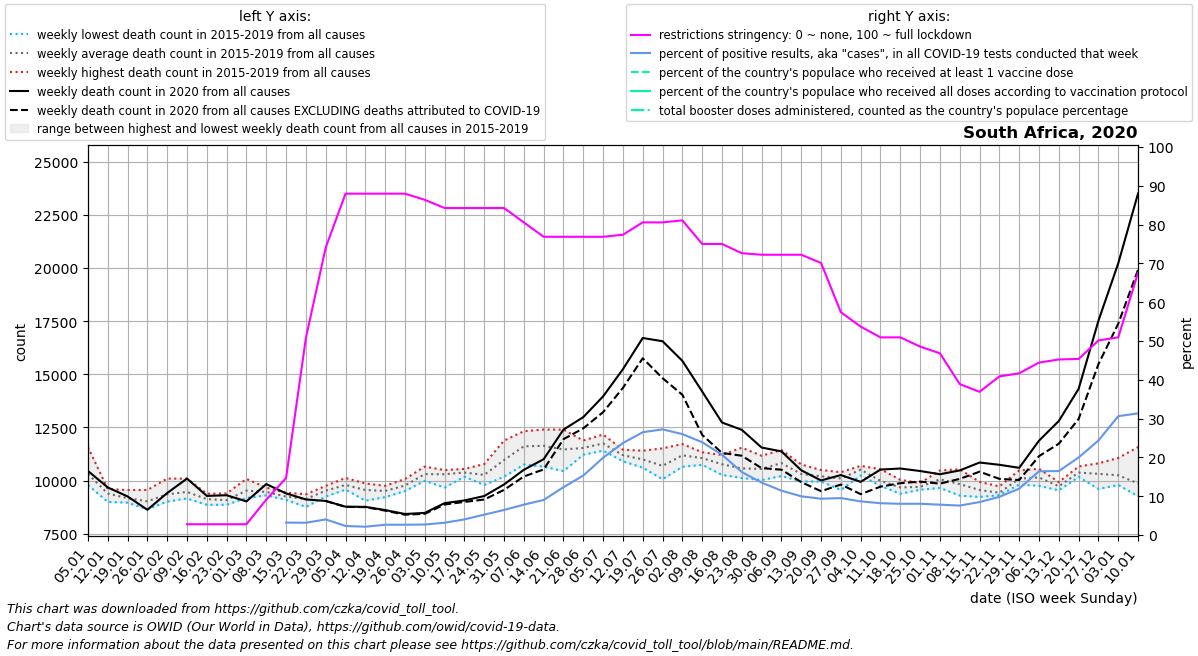

The file beside this chart, header and first rows:
date, location, time_unit, time, deaths_2010_all_ages, deaths_2011_all_ages, deaths_2012_all_ages, deaths_2013_all_ages, deaths_2014_all_ages, deaths_2015_all_ages, deaths_2016_all_ages, deaths_2017_all_ages, deaths_2018_all_ages, deaths_2019_all_ages, deaths_2020_all_ages, deaths_2021_all_ages, deaths_2022_all_ages, new_deaths, new_cases_smoothed, new_tests_smoothed, positive_test_percent, stringency_index, people_vaccinated, people_fully_vaccinated
2020-01-05, South Africa, weekly, 1, , , , , , 10001, 11576, 9938, 10251, 9792, 10454, 23509, 12388, , , , , , , 
2020-01-12, South Africa, weekly, 2, , , , , , 9603, 8995, 9264, 9499, 9595, 9678, 24952, 11301, , , , , , , 
2020-01-19, South Africa, weekly, 3, , , , , , 9098, 8961, 8972, 9276, 9556, 9254, 21803, 10316, , , , , , , 
2020-01-26, South Africa, weekly, 4, , , , , , 9559, 9040, 8971, 8653, 8907, 8626, 15817, 9749, , , , , , , 
2020-02-02, South Africa, weekly, 5, , , , , , 10096, 9454, 9135, 9014, 9065, 9415, 13831, 10103, , , , , , , 
2020-02-09, South Africa, weekly, 6, , , , , , 10090, 9250, 9366, 9158, 9465, 10095, 12181, 9696, , , , , 2.78, , 
2020-02-16, South Africa, weekly, 7, , , , , , 9384, 9309, 8991, 8860, 9098, 9279, 11439, 9903, , , 12.0, , 2.78, , 
2020-02-23, South Africa, weekly, 8, , , , , , 9396, 9232, 8870, 8864, 9039, 9311, 10713, , , , 33.0, , 2.78, , 
2020-03-01, South Africa, weekly, 9, , , , , , 10080, 9446, 9448, 9181, 9479, 9020, 10963, , , , 30.0, , 2.78, , 
2020-03-08, South Africa, weekly, 10, , , , , , 9571, 9356, 9305, 9427, 9670, 9836, 10914, , , , 78.0, , 9.129, , 
2020-03-15, South Africa, weekly, 11, , , , , , 9429, 9261, 9282, 9093, 9171, 9397, 10168, , , 20.57, 631.0, 3.207, 14.68, , 
2020-03-22, South Africa, weekly, 12, , , , , , 9087, 9357, 8763, 9321, 9153, 9112, 10171, , , 136.1, 4356, 3.165, 50.8, , 
2020-03-29, South Africa, weekly, 13, , , , , , 9638, 9752, 9251, 9690, 9289, 9042, 10617, , 2.0, 731.9, 18073, 4.025, 74.07, , 
2020-04-05, South Africa, weekly, 14, , , , , , 9922, 9716, 9577, 10125, 9633, 8772, 10845, , 9.0, 576.7, 24286, 2.335, 87.96, , 
2020-04-12, South Africa, weekly, 15, , , , , , 9866, 9815, 9056, 9414, 9636, 8765, 10808, , 14.0, 450.3, 20992, 2.142, 87.96, , 
2020-04-19, South Africa, weekly, 16, , , , , , 9607, 9220, 9754, 9591, 9398, 8614, 10634, , 29.0, 765.0, 28567, 2.655, 87.96, , 
2020-04-26, South Africa, weekly, 17, , , , , , 10074, 9507, 9582, 9779, 9891, 8428, 10920, , 33.0, 1244, 46859, 2.657, 87.96, , 
2020-05-03, South Africa, weekly, 18, , , , , , 10658, 10533, 9991, 10123, 10225, 8480, 11467, , 44.0, 1768, 64965, 2.712, 86.37, , 
2020-05-10, South Africa, weekly, 19, , , , , , 10447, 10493, 9671, 10420, 10462, 8938, 11718, , 63.0, 2758, 86818, 3.168, 84.26, , 
2020-05-17, South Africa, weekly, 20, , , , , , 10371, 10266, 10549, 10525, 10180, 9066, 11771, , 70.0, 4435, 109546, 4.028, 84.26, , 
2020-05-24, South Africa, weekly, 21, , , , , , 10775, 10203, 9794, 10193, 10372, 9273, 12281, , 165.0, 6374, 121302, 5.249, 84.26, , 
2020-05-31, South Africa, weekly, 22, , , , , , 11881, 10926, 10182, 10888, 10946, 9817, 13561, , 254.0, 8469, 130635, 6.457, 84.26, , 
2020-06-07, South Africa, weekly, 23, , , , , , 12322, 11350, 10754, 11834, 11814, 10507, 14335, , 315.0, 13153, 167551, 7.829, 80.56, , 
2020-06-14, South Africa, weekly, 24, , , , , , 12403, 11597, 10655, 11521, 11995, 11007, 13937, , 482.0, 18483, 204952, 9.031, 76.85, , 
2020-06-21, South Africa, weekly, 25, , , , , , 11968, 10898, 10446, 11600, 12395, 12399, 15716, , 450.0, 25187, 204401, 12.33, 76.85, , 
2020-06-28, South Africa, weekly, 26, , , , , , 11886, 11488, 11218, 11254, 11834, 12985, 17341, , 526.0, 34361, 223293, 15.33, 76.85, , 
2020-07-05, South Africa, weekly, 27, , , , , , 11405, 12167, 11527, 11990, 11641, 13961, 18872, , 743.0, 50332, 252200, 19.92, 76.85, , 
2020-07-12, South Africa, weekly, 28, , , , , , 11139, 11453, 11262, 10908, 11219, 15241, 21353, , 880.0, 70139, 295620, 23.7, 77.38, , 
2020-07-19, South Africa, weekly, 29, , , , , , 10706, 11031, 11406, 11223, 10608, 16709, 20387, , 954.0, 85495, 323021, 26.49, 80.56, , 
2020-07-26, South Africa, weekly, 30, , , , , , 10062, 11517, 10845, 10309, 10732, 16556, 19064, , 1736, 83699, 307325, 27.23, 80.56, , 
2020-08-02, South Africa, weekly, 31, , , , , , 11720, 11649, 11024, 10648, 10903, 15634, 17435, , 1597, 73355, 281875, 26, 81.08, , 
2020-08-09, South Africa, weekly, 32, , , , , , 11138, 11334, 11052, 10744, 11020, 14192, 15645, , 2042, 55889, 233150, 23.92, 75.0, , 
2020-08-16, South Africa, weekly, 33, , , , , , 10265, 11038, 11205, 10689, 10651, 12733, 15773, , 1431, 36695, 176111, 20.68, 75.0, , 
2020-08-23, South Africa, weekly, 34, , , , , , 10260, 10660, 11548, 10124, 10260, 12388, 14876, , 1220, 25222, 155399, 16.24, 72.62, , 
2020-08-30, South Africa, weekly, 35, , , , , , 10224, 10794, 11168, 10540, 10022, 11554, 14685, , 969.0, 18287, 135006, 13.5, 72.22, , 
2020-09-06, South Africa, weekly, 36, , , , , , 10217, 10813, 11441, 11079, 10568, 11374, 13672, , 861.0, 14742, 128952, 11.43, 72.22, , 
2020-09-13, South Africa, weekly, 37, , , , , , 9958, 10125, 10568, 10758, 10132, 10485, 12165, , 558.0, 11670, 117033, 9.976, 72.22, , 
2020-09-20, South Africa, weekly, 38, , , , , , 10143, 9958, 10435, 10500, 9984, 10006, 11783, , 506.0, 11243, 120206, 9.354, 70.1, , 
2020-09-27, South Africa, weekly, 39, , , , , , 10325, 9985, 10235, 10394, 9557, 10260, 11152, , 445.0, 10924, 114773, 9.515, 57.41, , 
2020-10-04, South Africa, weekly, 40, , , , , , 10521, 10620, 10694, 10494, 10241, 9940, 11141, , 578.0, 9608, 111149, 8.67, 53.71, , 
2020-10-11, South Africa, weekly, 41, , , , , , 9784, 9816, 10536, 10067, 9748, 10518, 11019, , 804.0, 10817, 132058, 8.192, 50.93, , 
2020-10-18, South Africa, weekly, 42, , , , , , 9381, 9681, 10035, 9653, 9630, 10568, 10435, , 691.0, 11343, 140918, 8.049, 50.93, , 
2020-10-25, South Africa, weekly, 43, , , , , , 9569, 9753, 9886, 9729, 9588, 10450, 10037, , 497.0, 12048, 149465, 8.061, 48.55, , 
2020-11-01, South Africa, weekly, 44, , , , , , 10005, 10289, 10476, 9878, 9655, 10299, 11125, , 443.0, 11299, 144418, 7.824, 46.83, , 
2020-11-08, South Africa, weekly, 45, , , , , , 10529, 9293, 9764, 9660, 9917, 10478, 10960, , 398.0, 10672, 140624, 7.588, 38.89, , 
2020-11-15, South Africa, weekly, 46, , , , , , 9441, 9232, 9870, 9940, 9299, 10850, 10325, , 432.0, 12329, 144995, 8.494, 36.9, , 
2020-11-22, South Africa, weekly, 47, , , , , , 9360, 9313, 9726, 9431, 9311, 10743, 10140, , 662.0, 15160, 154055, 9.831, 40.88, , 
2020-11-29, South Africa, weekly, 48, , , , , , 10478, 10355, 9819, 9813, 9979, 10600, 11466, , 574.0, 18813, 158374, 11.95, 41.67, , 
2020-12-06, South Africa, weekly, 49, , , , , , 10553, 9754, 10069, 10062, 10301, 11878, 11279, , 729.0, 22800, 139344, 16.43, 44.44, , 
2020-12-13, South Africa, weekly, 50, , , , , , 9928, 9738, 9732, 9542, 9720, 12804, 12517, , 1070, 36239, 220231, 16.48, 45.24, , 
2020-12-20, South Africa, weekly, 51, , , , , , 10665, 10325, 10268, 10448, 10169, 14317, 13283, , 1415, 55443, 277394, 19.98, 45.37, , 
2020-12-27, South Africa, weekly, 52, , , , , , 10551, 9606, 10082, 10812, 10542, 17522, 13551, , 2044, 74883, 307027, 24.35, 50.14, , 
2021-01-03, South Africa, weekly, 53, , , , , 10001, 11064, 9938, 10251, 9792, 10454, 20224, 12388, , 2842, 88106, 287679, 30.62, 50.93, , 
2021-01-10, South Africa, weekly, 1, , , , , 9603, 11576, 9264, 9499, 9595, 9678, 23509, 11301, , 3586, 115209, 368807, 31.36, 67.59, , 
